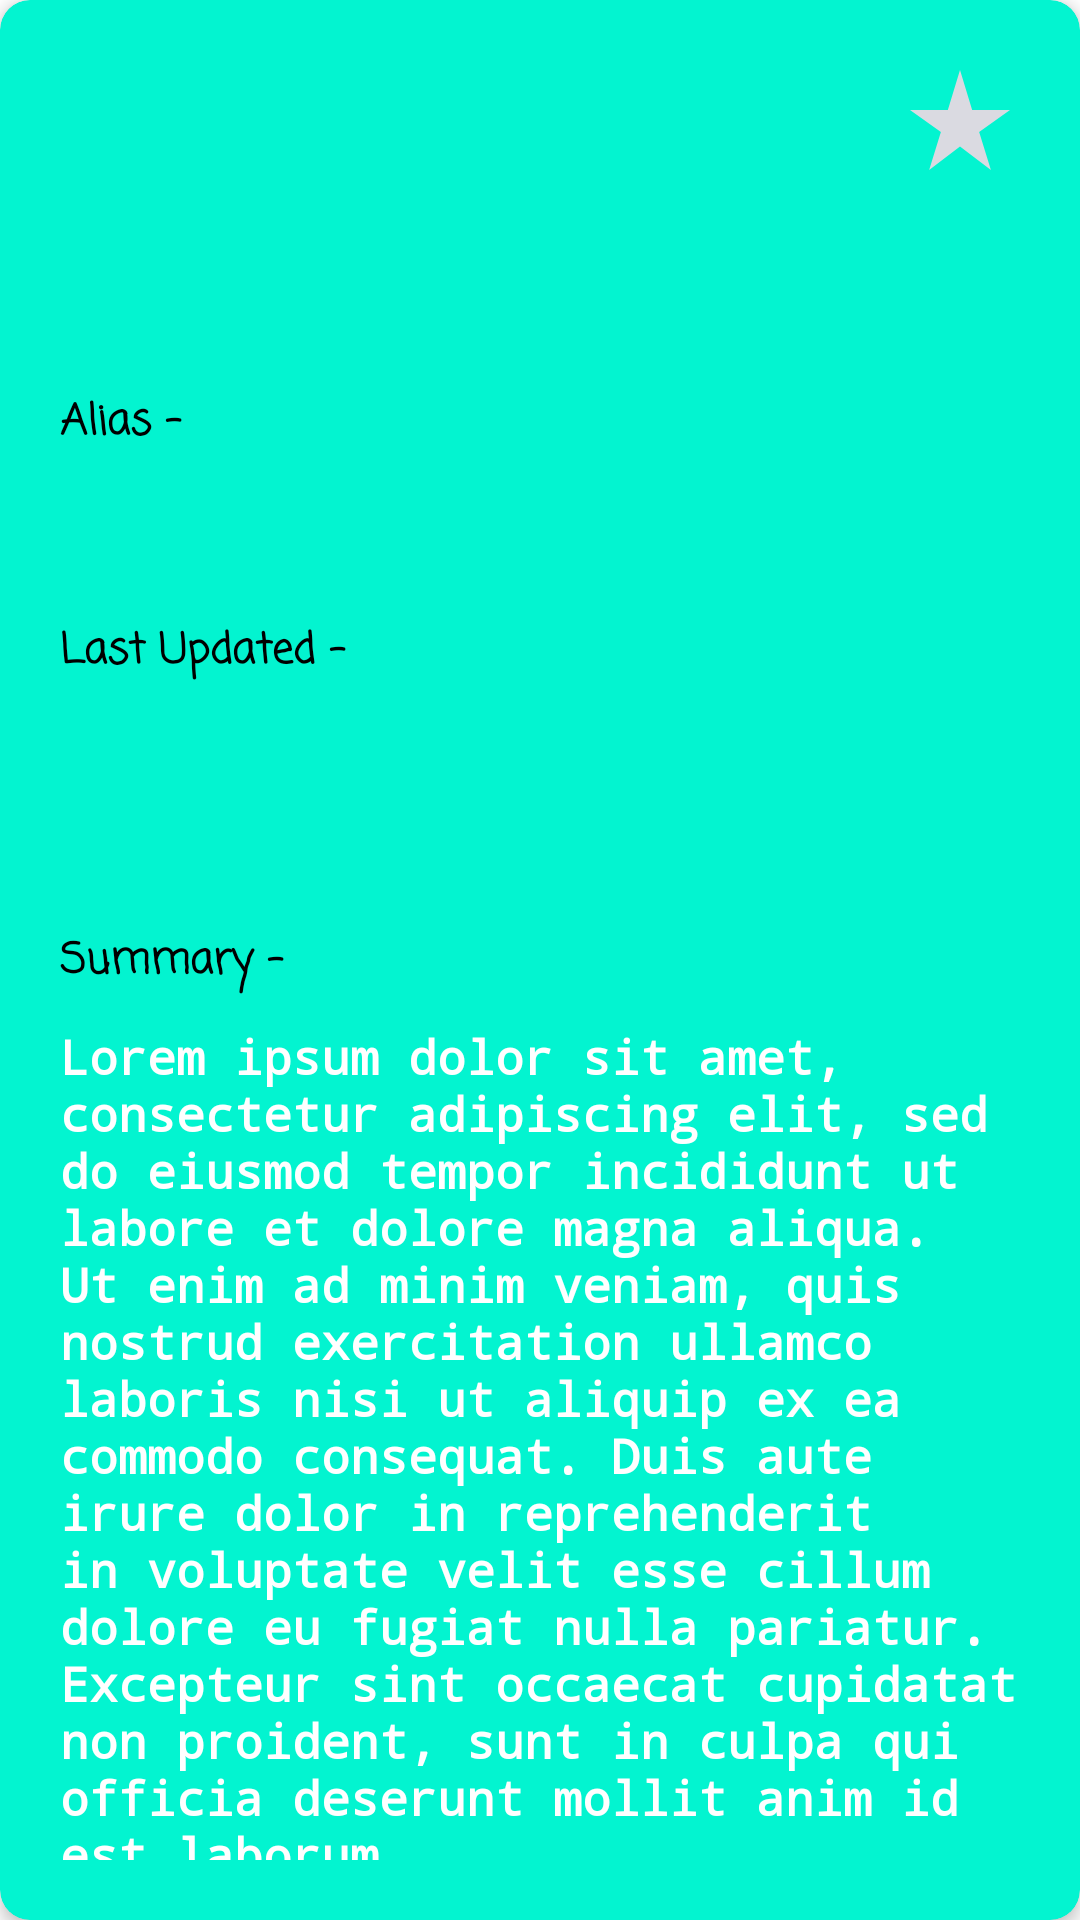

Android layout source for this screen:
<!-- AndroidManifest.xml: application theme Theme.BookShelfApp -->
<!-- res/layout/fragment_books_detail.xml -->
<?xml version="1.0" encoding="utf-8"?>
<com.google.android.material.card.MaterialCardView xmlns:android="http://schemas.android.com/apk/res/android"
    android:layout_width="match_parent"
    xmlns:tools="http://schemas.android.com/tools"
    xmlns:app="http://schemas.android.com/apk/res-auto"
    android:backgroundTint="#03F4D0"
    app:cardElevation="3dp"
    android:layout_margin="5dp"
    app:cardCornerRadius="@dimen/_10dp"
    android:layout_height="match_parent">

    <androidx.constraintlayout.widget.ConstraintLayout
        android:layout_width="match_parent"
        android:padding="@dimen/_20dp"
        android:layout_height="match_parent">

        <com.google.android.material.imageview.ShapeableImageView
            android:id="@+id/img_book"
            android:layout_width="@dimen/_100dp"
            android:scaleType="fitXY"
            android:layout_height="@dimen/_100dp"
            app:layout_constraintTop_toTopOf="parent"
            app:layout_constraintStart_toStartOf="parent"/>

        <androidx.appcompat.widget.AppCompatTextView
            android:id="@+id/txt_book_name"
            android:layout_width="@dimen/_0dp"
            android:layout_height="wrap_content"
            android:layout_marginStart="@dimen/_20dp"
            android:ellipsize="end"
            android:maxLines="3"
            android:textColor="@color/black"
            android:textSize="@dimen/_18sp"
            android:textStyle="bold"
            app:fontFamily="serif"
            app:layout_constraintEnd_toStartOf="@+id/img_fav"
            app:layout_constraintStart_toEndOf="@id/img_book"
            app:layout_constraintTop_toTopOf="@id/img_book"
            tools:text="@string/title_of_manga" />

        <androidx.appcompat.widget.AppCompatTextView
            android:id="@+id/txt_hits"
            android:layout_width="@dimen/_0dp"
            android:layout_height="wrap_content"
            android:layout_marginStart="@dimen/_20dp"
            android:textColor="@color/black"
            app:fontFamily="monospace"
            app:layout_constraintStart_toEndOf="@id/img_book"
            app:layout_constraintTop_toBottomOf="@+id/txt_book_name"
            tools:text="@string/hits_4564" />

        <androidx.appcompat.widget.AppCompatImageView
            android:id="@+id/img_fav"
            android:layout_width="@dimen/_40dp"
            android:layout_height="@dimen/_40dp"
            app:layout_constraintEnd_toEndOf="parent"
            app:layout_constraintTop_toTopOf="parent"
            app:srcCompat="@drawable/baseline_star_rate_24" />

        <TextView
            android:id="@+id/txt_alias_txt"
            android:layout_width="match_parent"
            android:layout_height="wrap_content"
            android:layout_marginTop="@dimen/_10dp"
            android:fontFamily="casual"
            android:text="Alias -"
            android:textStyle="bold"

            android:textColor="@color/black"
            app:layout_constraintStart_toStartOf="parent"
            app:layout_constraintTop_toBottomOf="@id/img_book" />


        <TextView
            android:id="@+id/txt_alias"
            android:layout_width="match_parent"
            android:layout_height="wrap_content"
            android:layout_marginTop="@dimen/_10dp"
            android:textSize="16sp"

            android:fontFamily="casual"
            android:textColor="@color/white"
            app:layout_constraintStart_toStartOf="parent"
            app:layout_constraintTop_toBottomOf="@id/txt_alias_txt" />


        <TextView
            android:id="@+id/txt_last_updated"
            android:layout_width="match_parent"
            android:layout_height="wrap_content"
            android:text="Last Updated -"
            android:textStyle="bold"

            android:textColor="@color/black"
            android:layout_marginTop="@dimen/_20dp"
            android:fontFamily="casual"

            app:layout_constraintTop_toBottomOf="@id/txt_alias"
            app:layout_constraintStart_toStartOf="parent"/>

        <TextView
            android:id="@+id/txt_updated"
            android:layout_width="match_parent"
            android:layout_height="wrap_content"
            android:textStyle="bold"
            android:textSize="16sp"
            android:textColor="@color/white"
            android:layout_marginTop="@dimen/_20dp"
            app:layout_constraintTop_toBottomOf="@id/txt_last_updated"
            app:layout_constraintStart_toStartOf="parent"/>

        <TextView
            android:id="@+id/txt_summmary_txt"
            android:layout_width="match_parent"
            android:layout_height="wrap_content"
            android:text="Summary -"
            android:textStyle="bold"
            android:textColor="@color/black"
            android:fontFamily="casual"

            android:layout_marginTop="40dp"
            app:layout_constraintTop_toBottomOf="@id/txt_updated"
            app:layout_constraintStart_toStartOf="parent"/>


        <TextView
            android:id="@+id/txt_summmary"
            android:layout_width="match_parent"
            android:layout_height="wrap_content"
            android:layout_marginTop="@dimen/_10dp"
            android:fontFamily="monospace"
            android:textStyle="bold"
            android:textSize="16sp"

            android:text="@string/lorem_ipsum"
            android:textColor="@color/white"
            app:layout_constraintStart_toStartOf="parent"
            app:layout_constraintTop_toBottomOf="@id/txt_summmary_txt" />

    </androidx.constraintlayout.widget.ConstraintLayout>



</com.google.android.material.card.MaterialCardView>
<!-- resources referenced by this layout -->
<resources>
  <color name="black">#FF000000</color>
  <color name="white">#FFFFFFFF</color>
  <dimen name="_0dp">0dp</dimen>
  <dimen name="_100dp">100dp</dimen>
  <dimen name="_10dp">10dp</dimen>
  <dimen name="_18sp">18sp</dimen>
  <dimen name="_20dp">20dp</dimen>
  <dimen name="_40dp">40dp</dimen>
  <!-- drawable baseline_star_rate_24 (drawable) -->
  <vector android:height="24dp" android:tint="#DADAE1"
      android:viewportHeight="24" android:viewportWidth="24"
      android:width="24dp" xmlns:android="http://schemas.android.com/apk/res/android">
      <path android:fillColor="@android:color/white" android:pathData="M14.43,10l-2.43,-8l-2.43,8l-7.57,0l6.18,4.41l-2.35,7.59l6.17,-4.69l6.18,4.69l-2.35,-7.59l6.17,-4.41z"/>
  </vector>
  <string name="hits_4564">Hits : 4564</string>
  <string name="lorem_ipsum">Lorem ipsum dolor sit amet, consectetur adipiscing elit, sed do eiusmod tempor incididunt ut labore et dolore magna aliqua. Ut enim ad minim veniam, quis nostrud exercitation ullamco laboris nisi ut aliquip ex ea commodo consequat. Duis aute irure dolor in reprehenderit in voluptate velit esse cillum dolore eu fugiat nulla pariatur. Excepteur sint occaecat cupidatat non proident, sunt in culpa qui officia deserunt mollit anim id est laborum.</string>
  <string name="title_of_manga">Title of Manga</string>
  <style name="Theme.BookShelfApp" parent="Base.Theme.BookShelfApp" />
  <style name="Base.Theme.BookShelfApp" parent="Theme.MaterialComponents.Light.DarkActionBar">
          
          
          <item name="colorPrimary">@color/blue</item>
          <item name="colorPrimaryDark">@color/blue</item>
          <item name="android:showDividers">beginning</item>
          <item name="android:divider">#070707</item>
      </style>
  <color name="blue">#00BCD4</color>
</resources>
